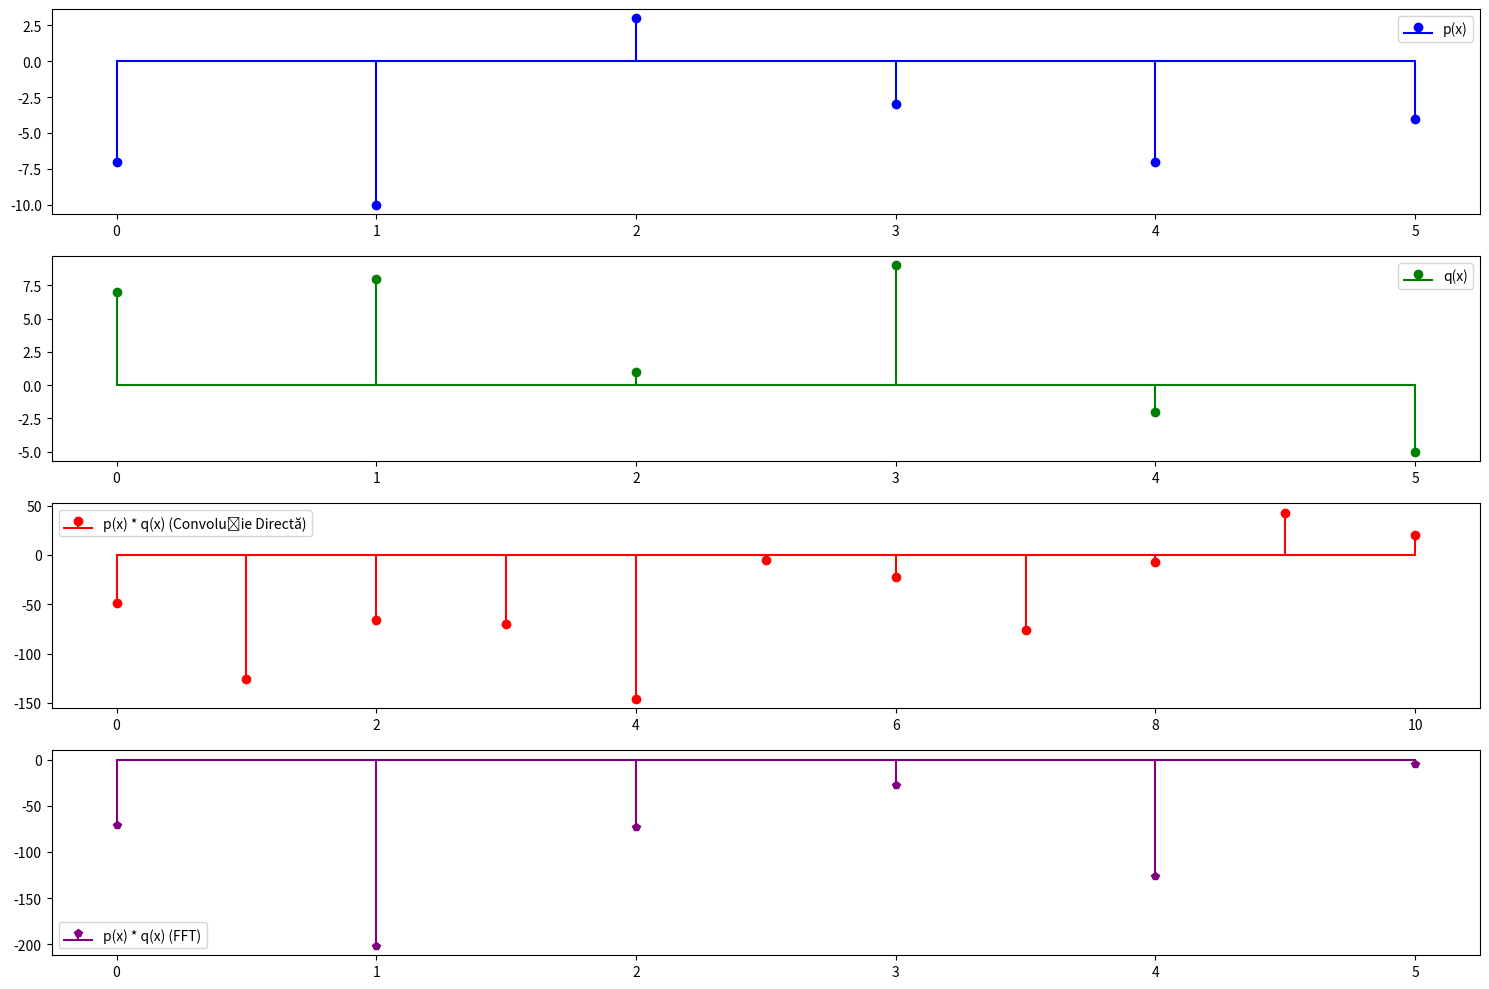

Generate this figure with matplotlib:
import numpy as np
import matplotlib.pyplot as plt

# Funcție pentru a genera polinoame aleatoare cu coeficienți întregi
def generate_random_polynomial(N):
    return np.random.randint(-10, 10, N + 1)

# Funcție pentru a calcula produsul polinoamelor folosind convoluția directă
def convolution_product(p, q):
    return np.convolve(p, q, mode='full')

# Funcție pentru a calcula produsul polinoamelor folosind FFT
def fft_product(p, q):
    fft_p = np.fft.fft(p)
    fft_q = np.fft.fft(q)

    product_fft = fft_p * fft_q
    product = np.fft.ifft(product_fft)

    return np.real(product)

# Gradul maxim al polinoamelor
N = 5

# Generați două polinoame aleatoare
p = generate_random_polynomial(N)
q = generate_random_polynomial(N)

# Calculați produsul folosind convoluția directă
result_convolution = convolution_product(p, q)

# Calculați produsul folosind FFT
result_fft = fft_product(p, q)

# Afișați rezultatele în consolă
print("Polinomul p(x):", p)
print("Polinomul q(x):", q)

print("\nProdusul folosind convoluția directă:", result_convolution)
print("Produsul folosind FFT:", result_fft)

# Afișați rezultatele în grafice
plt.figure(figsize=(15, 10))

# Afișați polinoamele originale
plt.subplot(4, 1, 1)
plt.stem(p, basefmt='b-', linefmt='b-', markerfmt='bo', label='p(x)')
plt.legend()

plt.subplot(4, 1, 2)
plt.stem(q, basefmt='g-', linefmt='g-', markerfmt='go', label='q(x)')
plt.legend()

# Afișați rezultatul convoluției directe
plt.subplot(4, 1, 3)
plt.stem(result_convolution, basefmt='r-', linefmt='r-', markerfmt='ro', label='p(x) * q(x) (Convoluție Directă)')
plt.legend()

# Afișați rezultatul folosind FFT
plt.subplot(4, 1, 4)
plt.stem(result_fft, basefmt='purple', linefmt='purple', markerfmt='p', label='p(x) * q(x) (FFT)')
plt.legend()

plt.tight_layout()
plt.show()
